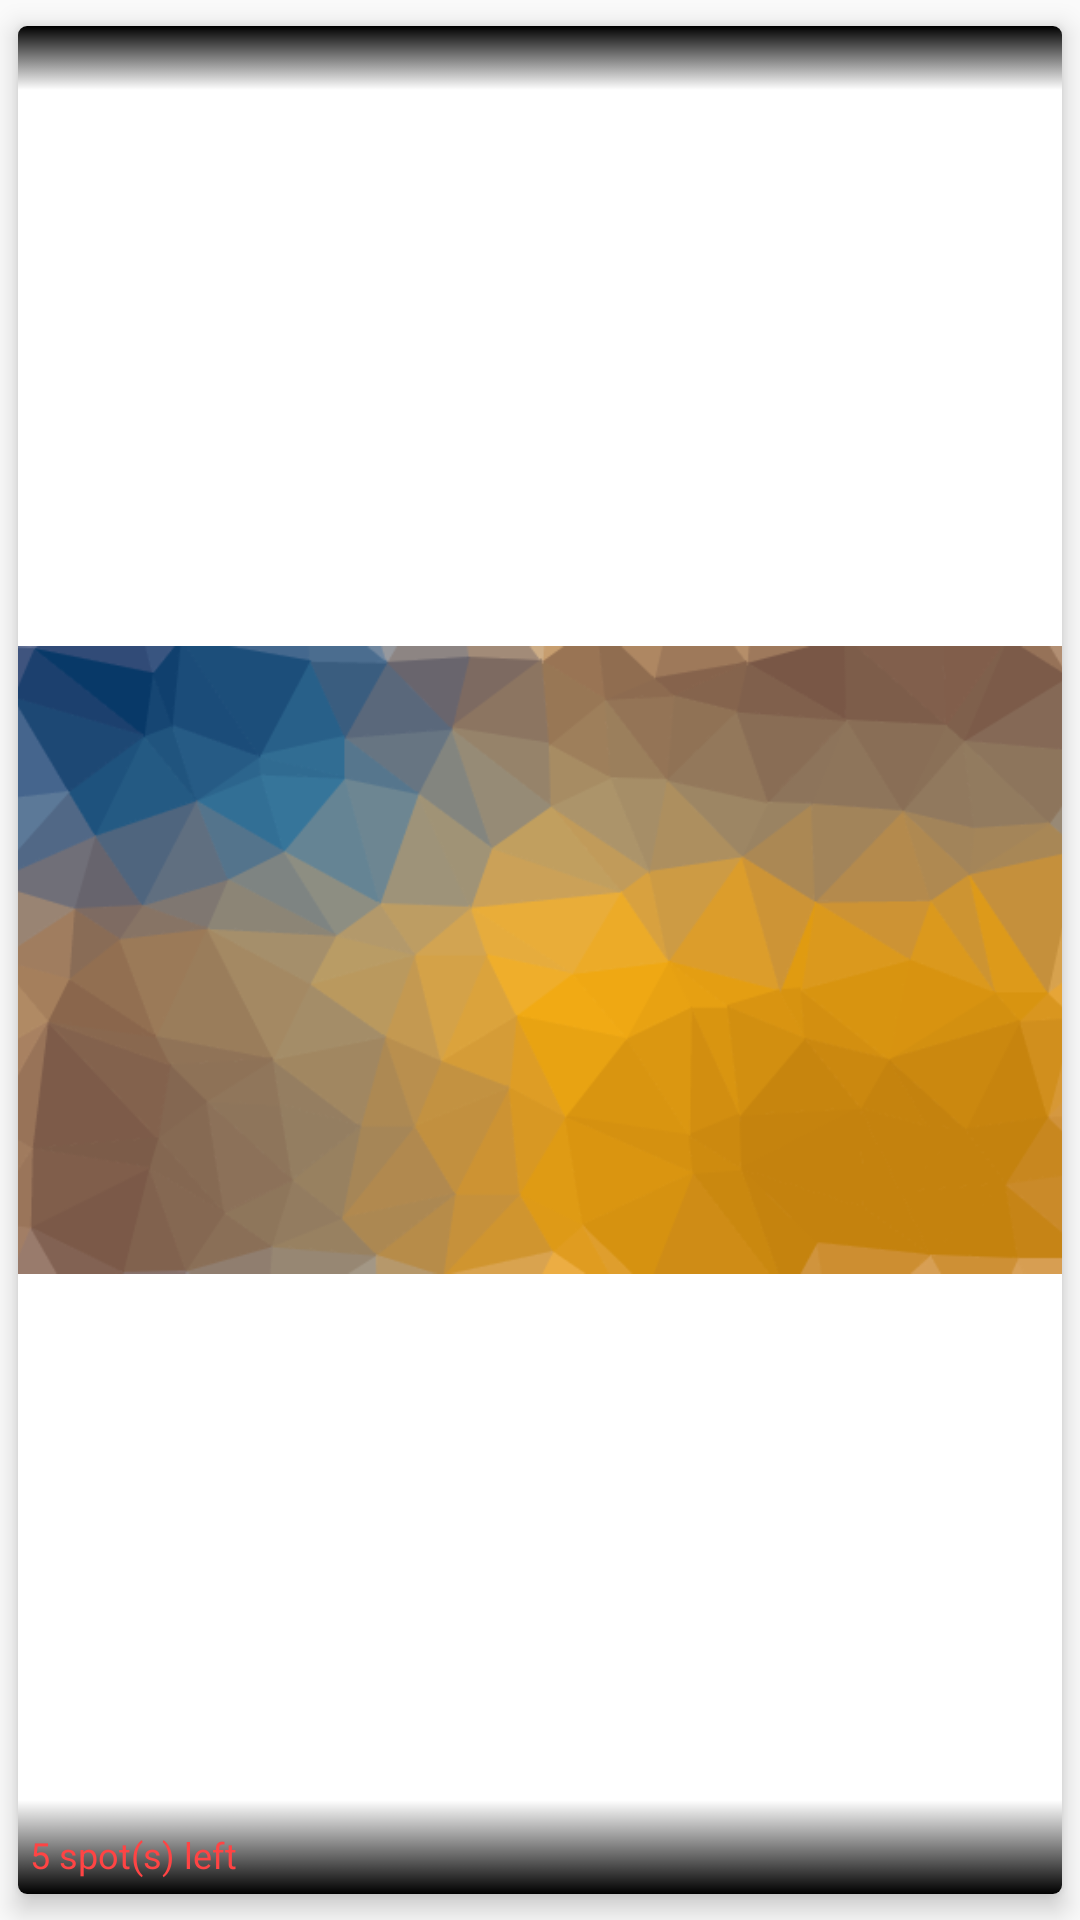

Here is an Android app screen rendered from its layout file. Give the layout XML and the strings, colors and styles it references.
<!-- AndroidManifest.xml: application theme AppTheme -->
<!-- res/layout/map_item_experience.xml -->
<?xml version="1.0" encoding="utf-8"?>
<android.support.v7.widget.CardView xmlns:card_view="http://schemas.android.com/apk/res-auto"
    xmlns:android="http://schemas.android.com/apk/res/android"
    xmlns:app="http://schemas.android.com/apk/res-auto"
    android:layout_width="150dp"
    android:layout_height="100dp"
    xmlns:tools="http://schemas.android.com/tools"
    android:id="@+id/cvMapExperiences"
    card_view:cardBackgroundColor="@color/cardview_light_background"
    card_view:cardCornerRadius="3dp"
    card_view:cardElevation="5dp"
    card_view:contentPaddingLeft="-10dp"
    card_view:contentPaddingRight="-15dp"
    app:cardUseCompatPadding="true"
    android:clickable="true">


    <RelativeLayout
        android:orientation="vertical"
        android:layout_width="match_parent"
        android:layout_height="match_parent">

        <ImageView
            android:layout_width="match_parent"
            android:layout_height="match_parent"
            android:id="@+id/ivMapExperienceImage"
            android:src="@drawable/pattern"
            android:layout_alignParentStart="true"
            android:layout_alignParentLeft="true"
            android:layout_alignParentRight="true"
             />

        <LinearLayout
            android:id="@+id/linearLayout2"
            android:layout_width="match_parent"
            android:layout_height="wrap_content"
            android:layout_gravity="left"
            android:background="@drawable/bg_gradient_2"
            android:orientation="vertical"
            android:paddingTop="5dp"
            android:paddingLeft="10dp"
            android:layout_alignTop="@+id/ivMapExperienceImage"
            android:layout_alignParentLeft="true"
            android:layout_alignParentStart="true">
        <TextView
            android:id="@+id/tvMapTitle"
            android:layout_width="wrap_content"
            android:textSize="12sp"
            android:textColor="@color/white"
            android:layout_height="wrap_content"
            tools:text="Kayaking in Mendocino"
            android:textColorHighlight="@color/black"
             />
        </LinearLayout>

        <LinearLayout
            android:id="@+id/linearLayout"
            android:layout_width="match_parent"
            android:layout_height="wrap_content"

            android:background="@drawable/bg_gradient_1"
            android:orientation="vertical"
            android:paddingTop="10dp"
            android:paddingLeft="5dp"
            android:layout_alignBottom="@+id/ivMapExperienceImage"
            android:layout_alignLeft="@+id/ivMapExperienceImage"

            >

            
                
                
                
                
                
                
                
                
                
            <TextView
                android:id="@+id/tvMapSpotsLeft"
                android:layout_width="match_parent"
                android:layout_height="match_parent"
                android:paddingLeft="5dp"
                android:paddingBottom="5dp"
                android:gravity="left"
                android:shadowColor="#000"
                android:textColor="@android:color/holo_red_light"
                android:textSize="12sp"
                android:text="5 spot(s) left" />


        </LinearLayout>
        
            
            
            
            
            
            
            
            
            
            
            



        
            
            
            
            
            
            
            
            
            
            


    </RelativeLayout>




</android.support.v7.widget.CardView>
<!-- resources referenced by this layout -->
<resources>
  <color name="black">#000</color>
  <color name="white">#fff</color>
  <!-- drawable bg_gradient_1 (drawable-xhdpi) -->
  <?xml version="1.0" encoding="utf-8"?>
  <selector xmlns:android="http://schemas.android.com/apk/res/android">
  
      <item>
          <shape>
              <gradient
                  android:startColor="#00000000"
                  android:endColor="#000"
                  android:angle="270"
                  android:type="linear" />
          </shape>
      </item>
  
  </selector>
  <!-- drawable bg_gradient_2 (drawable-xhdpi) -->
  <?xml version="1.0" encoding="utf-8"?>
  <selector xmlns:android="http://schemas.android.com/apk/res/android">
  
      <item>
          <shape>
              <gradient
                  android:startColor="#00000000"
                  android:endColor="#000"
                  android:angle="90"
                  android:type="linear" />
          </shape>
      </item>
  
  </selector>
  <!-- drawable pattern: png bitmap (drawable, 72878 bytes) -->
  <style name="AppTheme" parent="Theme.AppCompat.Light.DarkActionBar">
          <item name="colorPrimary">#003262</item>
          <item name="colorPrimaryDark">#002549</item>
          <item name="colorAccent">#3b7ea1</item>
          <item name="android:windowContentTransitions">true</item>
  
          <item name="toolbarStyle">@style/Widget.AppCompat.Toolbar</item>
  
      </style>
</resources>
